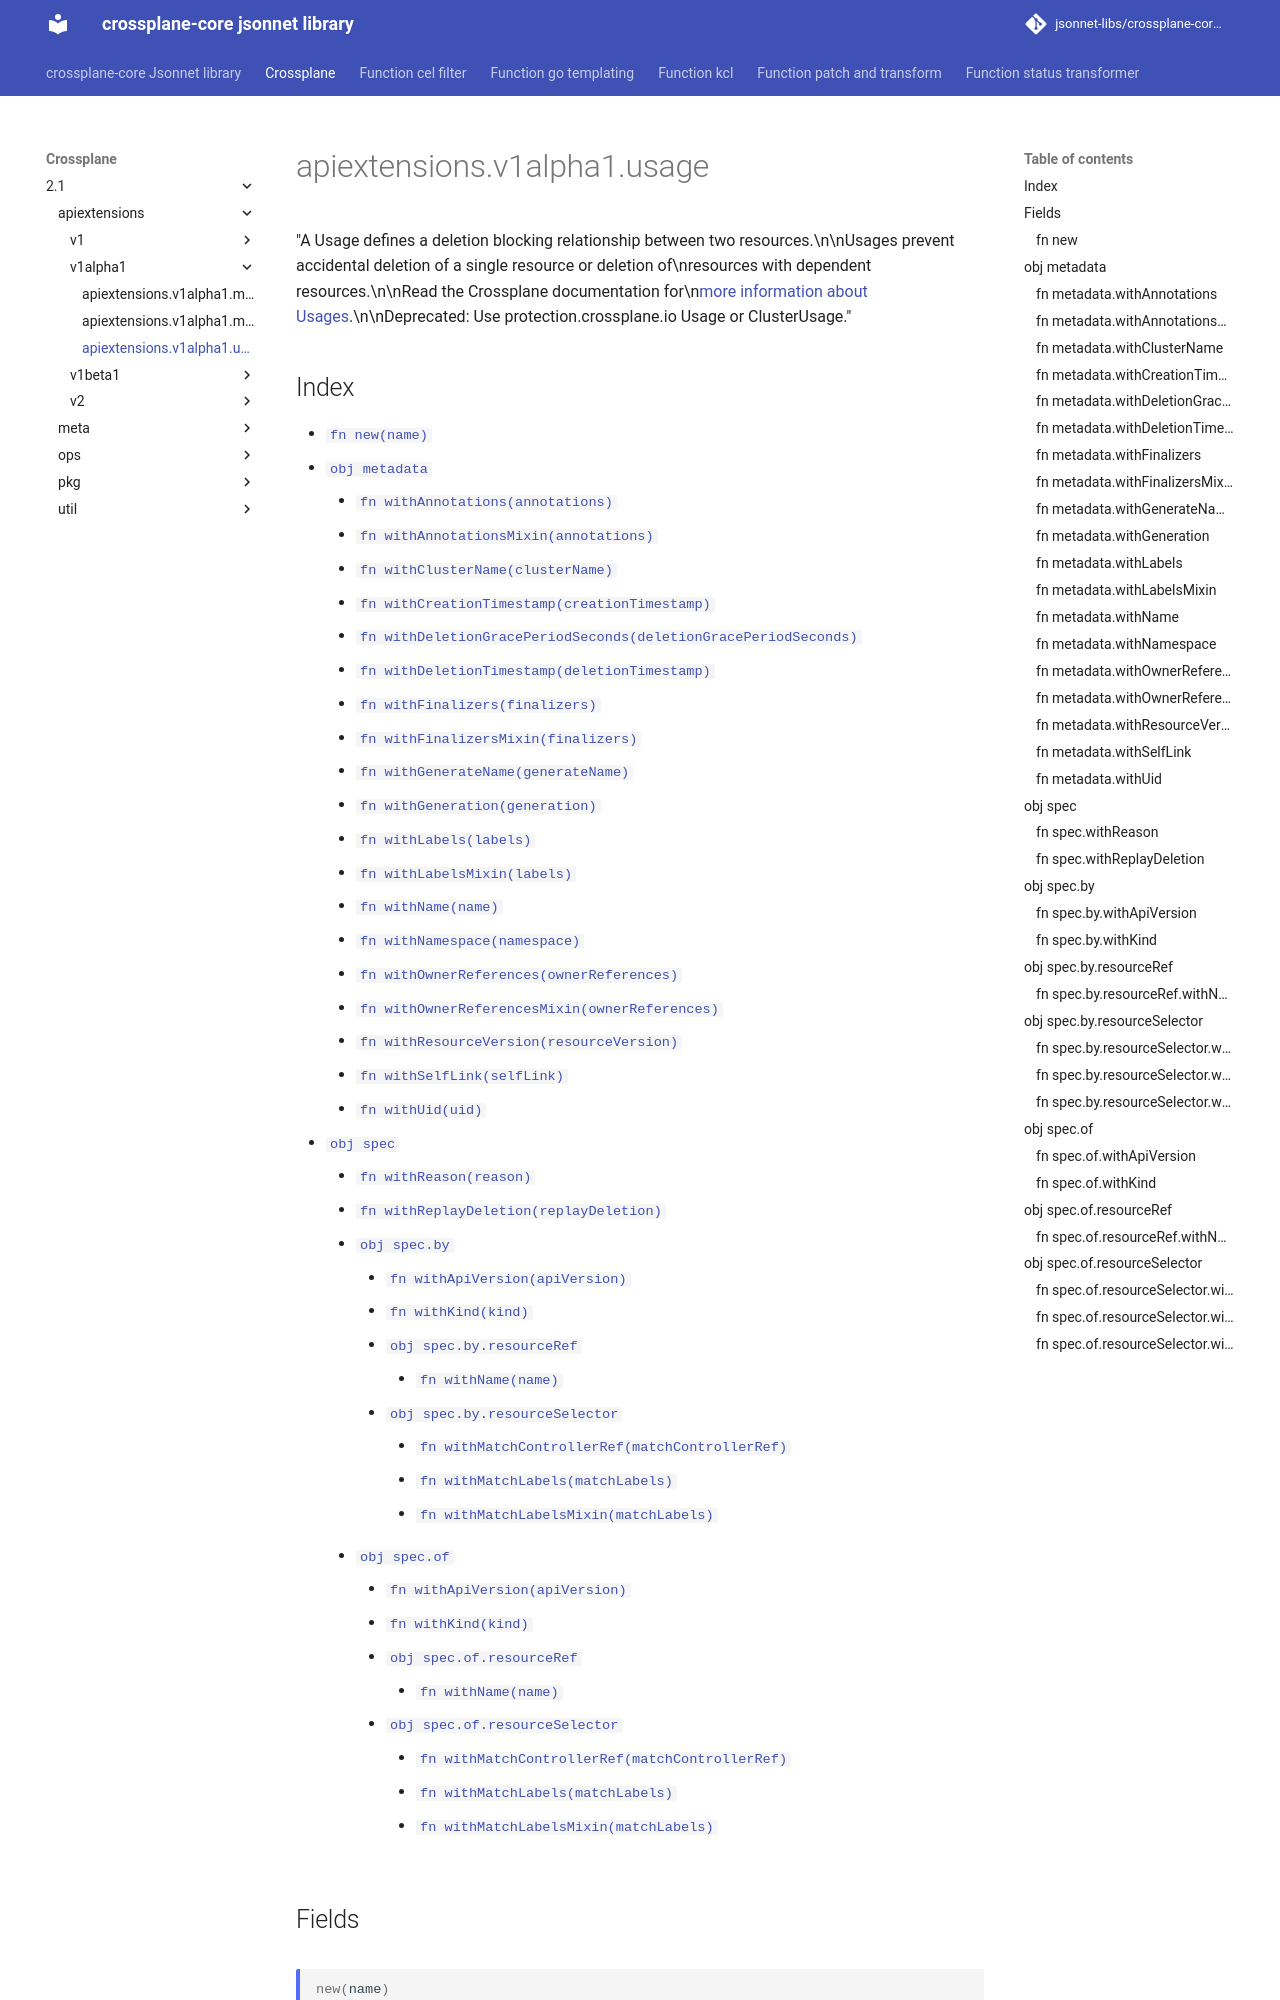

repository: jsonnet-libs/crossplane-core-libsonnet · page: crossplane/2.1/apiextensions/v1alpha1/usage/index.html · generator: mkdocs

---
permalink: /crossplane/2.1/apiextensions/v1alpha1/usage/
---

# apiextensions.v1alpha1.usage

"A Usage defines a deletion blocking relationship between two resources.\n\nUsages prevent accidental deletion of a single resource or deletion of\nresources with dependent resources.\n\nRead the Crossplane documentation for\n[more information about Usages](https://docs.crossplane.io/latest/concepts/usages).\n\nDeprecated: Use protection.crossplane.io Usage or ClusterUsage."
